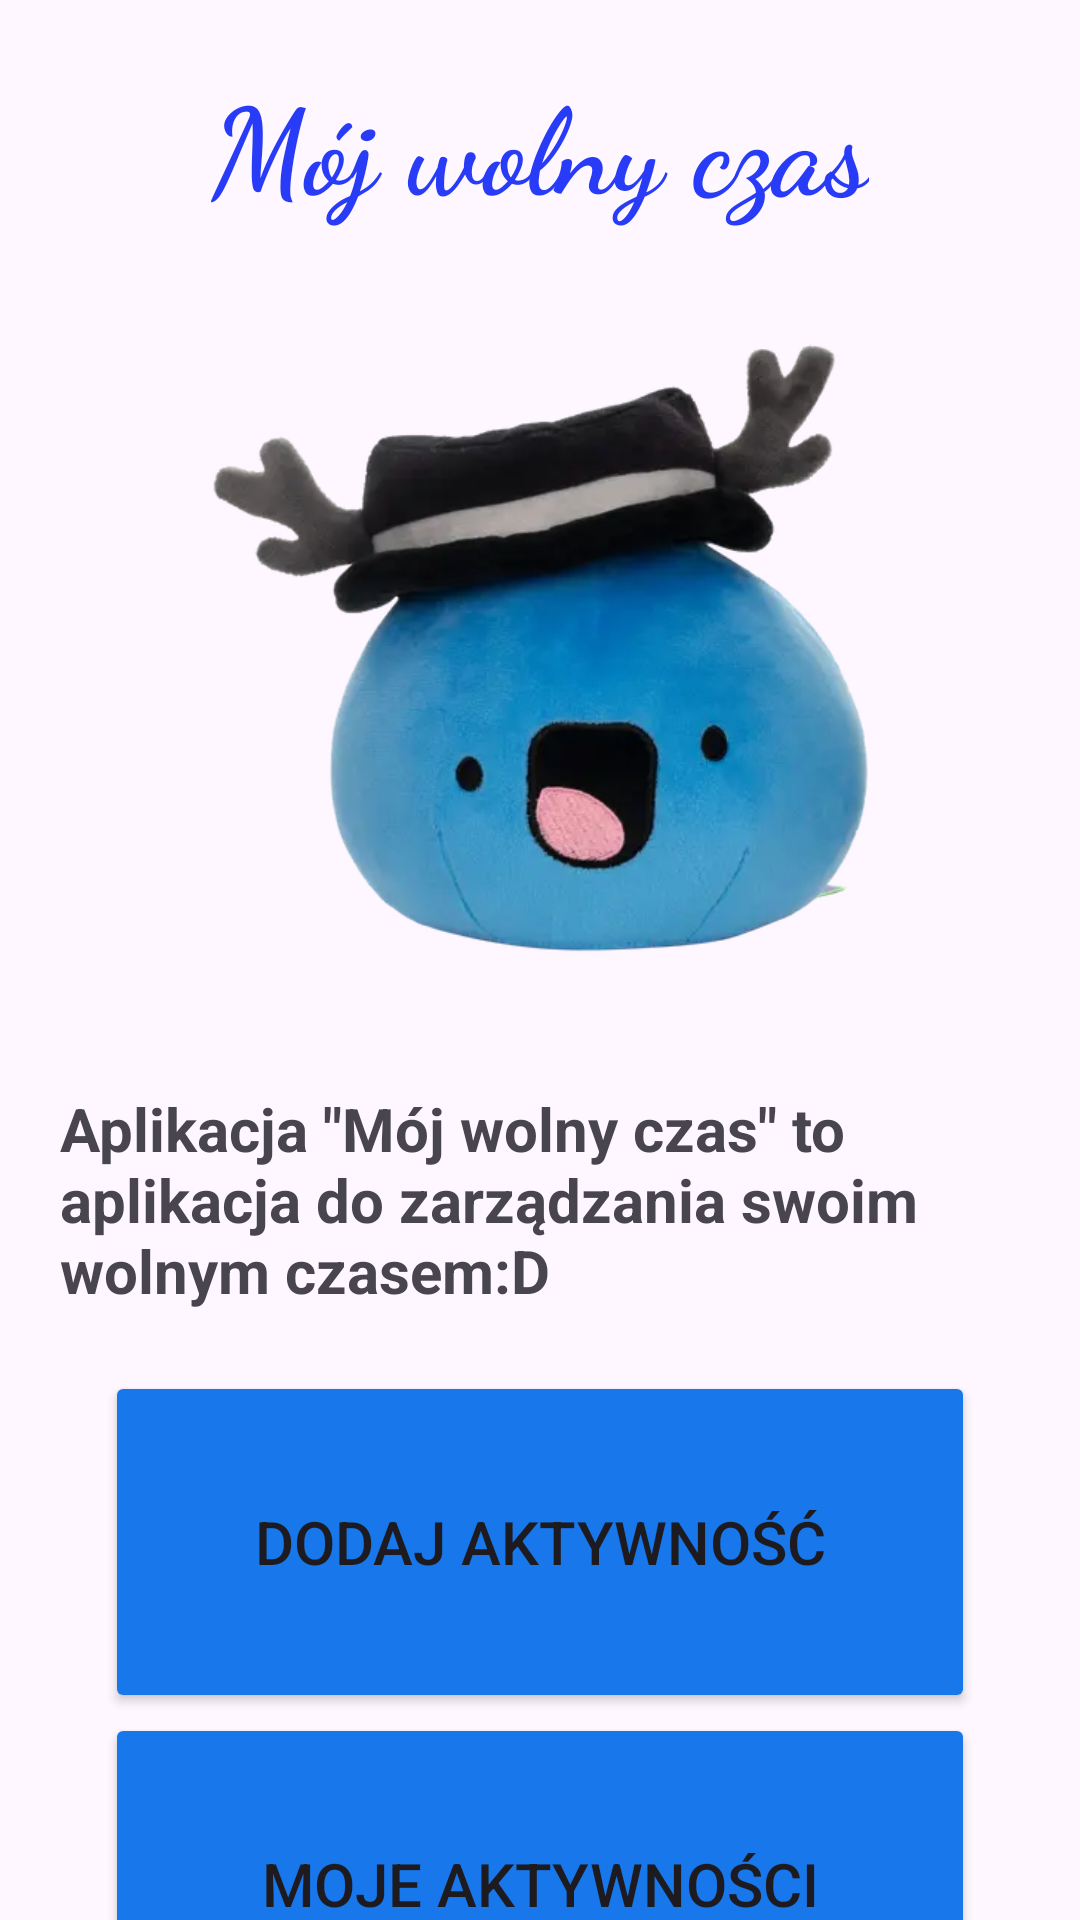

This screen was rendered from an Android layout file. Write that file and the resources it references.
<!-- AndroidManifest.xml: application theme Theme.Ekran_startowy -->
<!-- res/layout/activity_main.xml -->
<?xml version="1.0" encoding="utf-8"?>
<LinearLayout xmlns:android="http://schemas.android.com/apk/res/android"
    xmlns:app="http://schemas.android.com/apk/res-auto"
    xmlns:tools="http://schemas.android.com/tools"
    android:id="@+id/main"
    android:layout_width="match_parent"
    android:layout_height="match_parent"
    android:backgroundTint="#0AA2F0"
    android:gravity="top|center_horizontal"
    android:orientation="vertical"
    tools:context=".MainActivity">

    <TextView
        android:layout_width="wrap_content"
        android:layout_height="wrap_content"
        android:fontFamily="cursive"
        android:padding="20sp"
        android:text="Mój wolny czas"
        android:textColor="#283CF8"
        android:textSize="40sp"
        android:textStyle="bold" />

    <ImageView
        android:layout_width="wrap_content"
        android:layout_height="247dp"
        android:src="@drawable/mart" />

    <TextView
        android:layout_width="wrap_content"
        android:layout_height="wrap_content"
        android:fontFamily="sans-serif"
        android:padding="20sp"
        android:text='Aplikacja "Mój wolny czas" to aplikacja do zarządzania swoim wolnym czasem:D'
        android:textSize="20sp"
        android:textStyle="bold" />


    <Button
        android:id="@+id/dodaj_aktywnosc"
        android:layout_width="290dp"
        android:layout_height="114dp"
        android:backgroundTint="#1777EB"
        android:text="DODAJ AKTYWNOŚĆ"
        android:textSize="20sp" />

    <Button
        android:layout_width="290dp"
        android:layout_height="114dp"
        android:backgroundTint="#1777EB"
        android:text="MOJE AKTYWNOŚCI"
        android:textSize="20sp"/>
</LinearLayout>
<!-- resources referenced by this layout -->
<resources>
  <!-- drawable mart: png bitmap (drawable, 20090 bytes) -->
  <style name="Theme.Ekran_startowy" parent="Base.Theme.Ekran_startowy" />
  <style name="Base.Theme.Ekran_startowy" parent="Theme.Material3.DayNight.NoActionBar">
          
          
      </style>
</resources>
